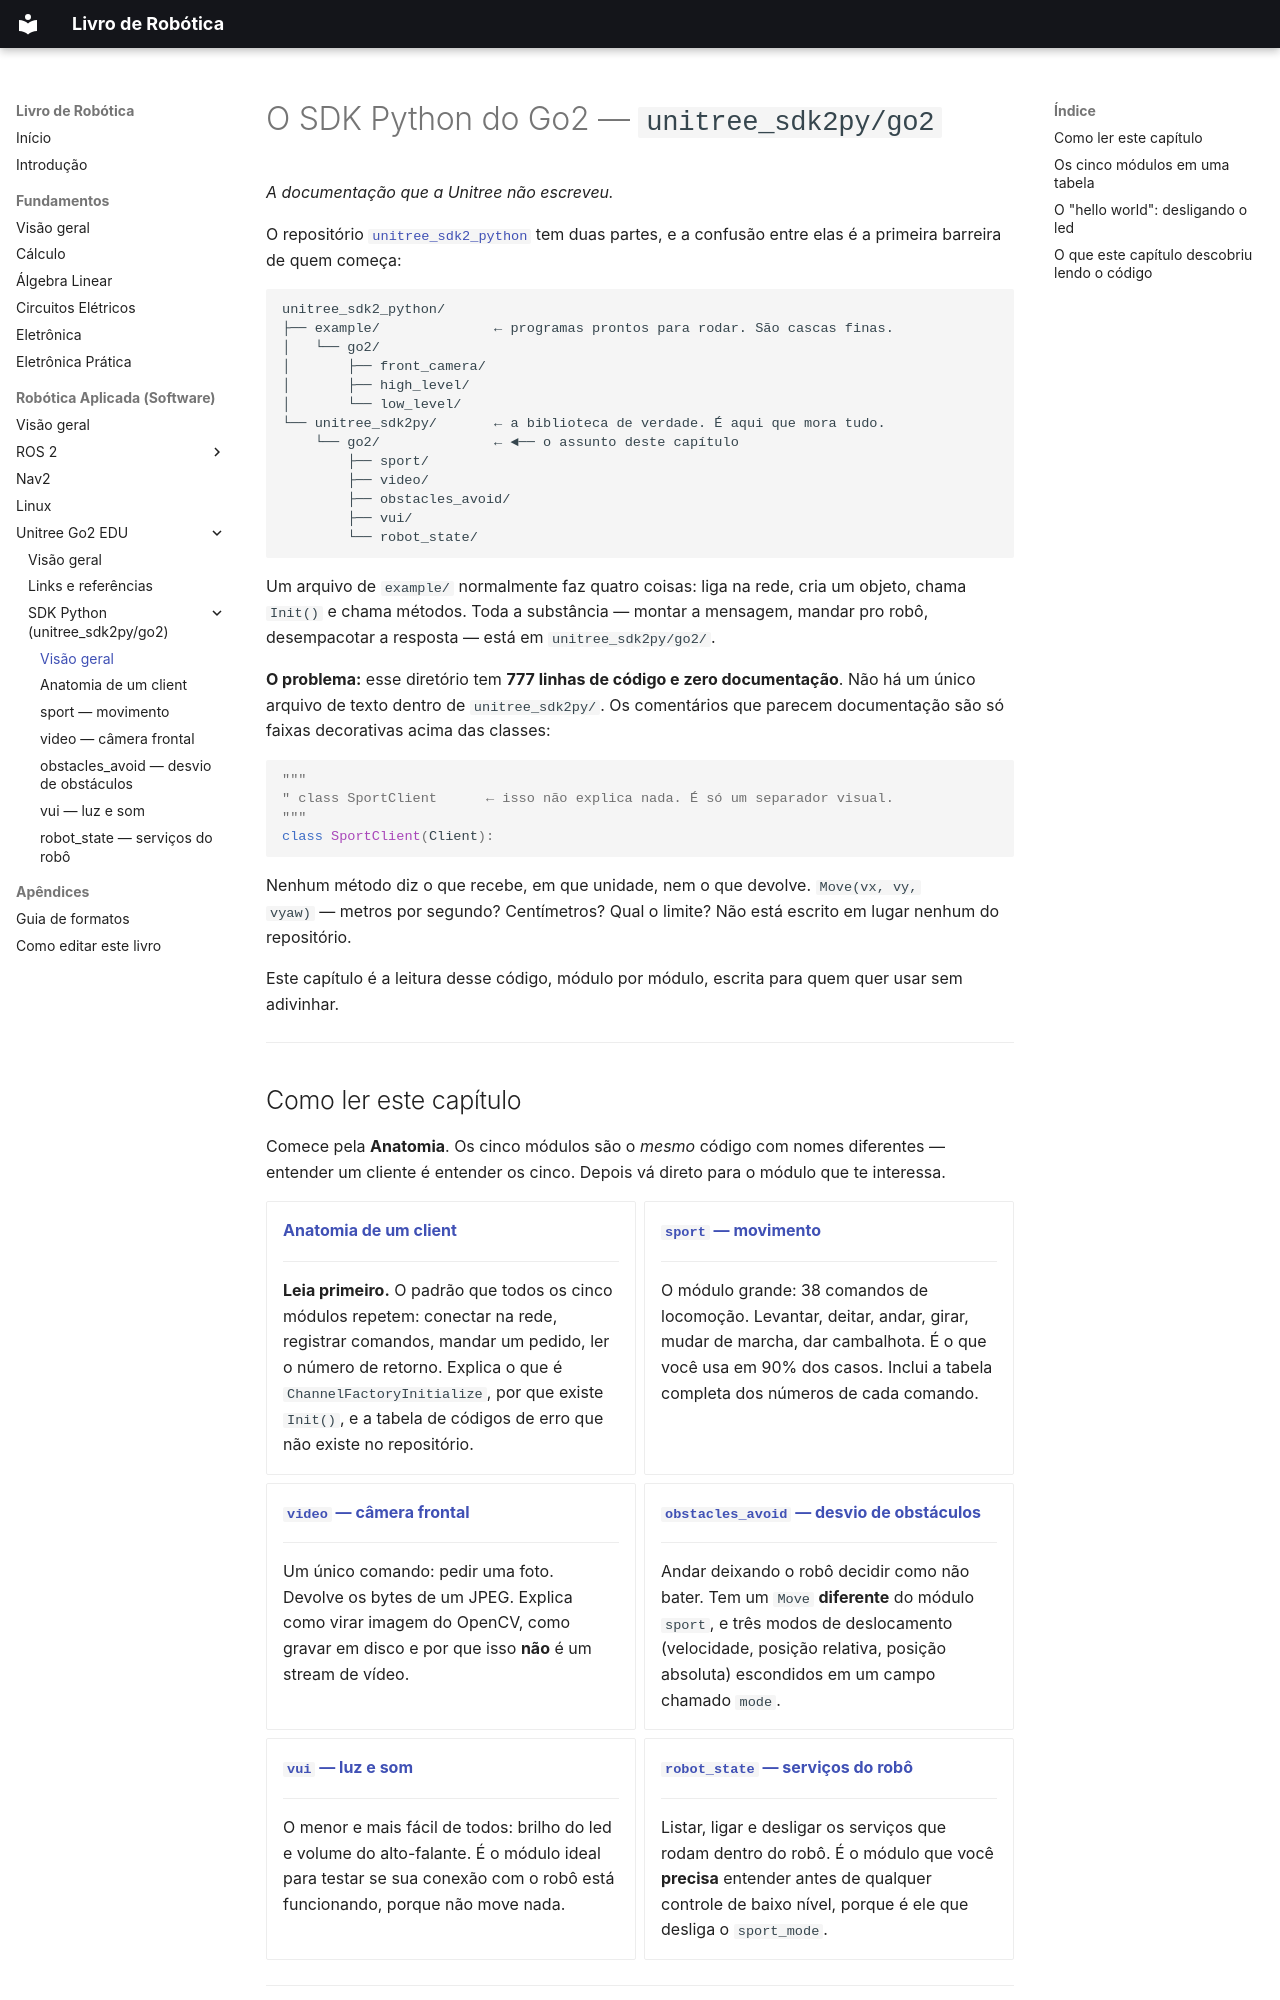

repository: jmetrimiranda/robotics_tutorials · page: 03-robotica-aplicada/04-unitree-go2-edu/02-sdk-python/index.html · generator: mkdocs

# O SDK Python do Go2 — `unitree_sdk2py/go2`

*A documentação que a Unitree não escreveu.*

O repositório [`unitree_sdk2_python`](https://github.com/unitreerobotics/unitree_sdk2_python)
tem duas partes, e a confusão entre elas é a primeira barreira de quem começa:

```
unitree_sdk2_python/
├── example/              ← programas prontos para rodar. São cascas finas.
│   └── go2/
│       ├── front_camera/
│       ├── high_level/
│       └── low_level/
└── unitree_sdk2py/       ← a biblioteca de verdade. É aqui que mora tudo.
    └── go2/              ← ◄── o assunto deste capítulo
        ├── sport/
        ├── video/
        ├── obstacles_avoid/
        ├── vui/
        └── robot_state/
```

Um arquivo de `example/` normalmente faz quatro coisas: liga na rede, cria um
objeto, chama `Init()` e chama métodos. Toda a substância — montar a mensagem,
mandar pro robô, desempacotar a resposta — está em `unitree_sdk2py/go2/`.

**O problema:** esse diretório tem **777 linhas de código e zero documentação**.
Não há um único arquivo de texto dentro de `unitree_sdk2py/`. Os comentários que
parecem documentação são só faixas decorativas acima das classes:

```python
"""
" class SportClient      ← isso não explica nada. É só um separador visual.
"""
class SportClient(Client):
```

Nenhum método diz o que recebe, em que unidade, nem o que devolve. `Move(vx, vy,
vyaw)` — metros por segundo? Centímetros? Qual o limite? Não está escrito em
lugar nenhum do repositório.

Este capítulo é a leitura desse código, módulo por módulo, escrita para quem
quer usar sem adivinhar.

---

## Como ler este capítulo

Comece pela **Anatomia**. Os cinco módulos são o *mesmo* código com nomes
diferentes — entender um cliente é entender os cinco. Depois vá direto para o
módulo que te interessa.

<div class="grid cards" markdown>

- **[Anatomia de um client](01-anatomia-de-um-client.md)**

    ---

    **Leia primeiro.** O padrão que todos os cinco módulos repetem: conectar na
    rede, registrar comandos, mandar um pedido, ler o número de retorno. Explica
    o que é `ChannelFactoryInitialize`, por que existe `Init()`, e a tabela de
    códigos de erro que não existe no repositório.

- **[`sport` — movimento](02-sport.md)**

    ---

    O módulo grande: 38 comandos de locomoção. Levantar, deitar, andar, girar,
    mudar de marcha, dar cambalhota. É o que você usa em 90% dos casos. Inclui a
    tabela completa dos números de cada comando.

- **[`video` — câmera frontal](03-video.md)**

    ---

    Um único comando: pedir uma foto. Devolve os bytes de um JPEG. Explica como
    virar imagem do OpenCV, como gravar em disco e por que isso **não** é um
    stream de vídeo.

- **[`obstacles_avoid` — desvio de obstáculos](04-obstacles-avoid.md)**

    ---

    Andar deixando o robô decidir como não bater. Tem um `Move` **diferente** do
    módulo `sport`, e três modos de deslocamento (velocidade, posição relativa,
    posição absoluta) escondidos em um campo chamado `mode`.

- **[`vui` — luz e som](05-vui.md)**

    ---

    O menor e mais fácil de todos: brilho do led e volume do alto-falante. É o
    módulo ideal para testar se sua conexão com o robô está funcionando, porque
    não move nada.

- **[`robot_state` — serviços do robô](06-robot-state.md)**

    ---

    Listar, ligar e desligar os serviços que rodam dentro do robô. É o módulo
    que você **precisa** entender antes de qualquer controle de baixo nível,
    porque é ele que desliga o `sport_mode`.

</div>

---
